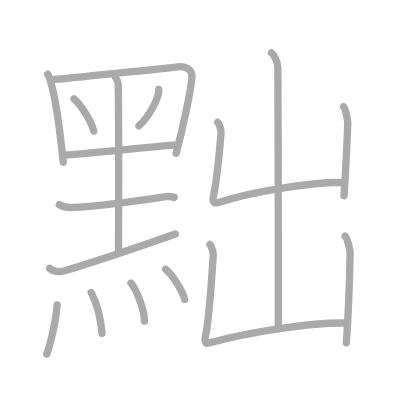
t = 0.00 s
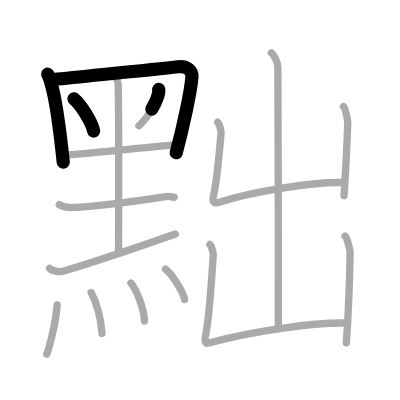
t = 3.50 s
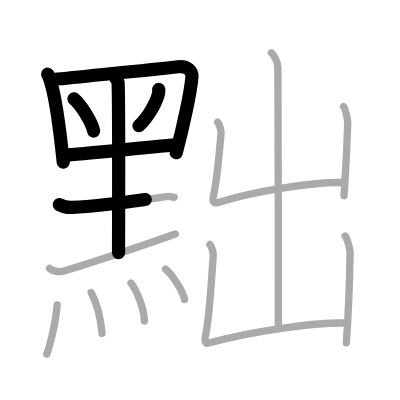
t = 6.75 s
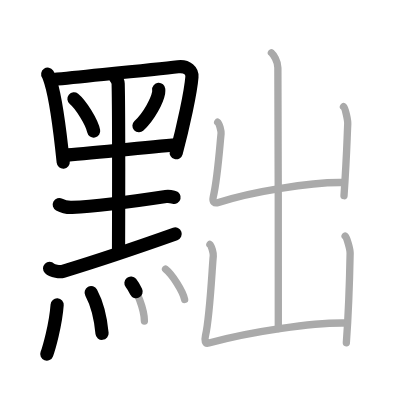
t = 10.25 s
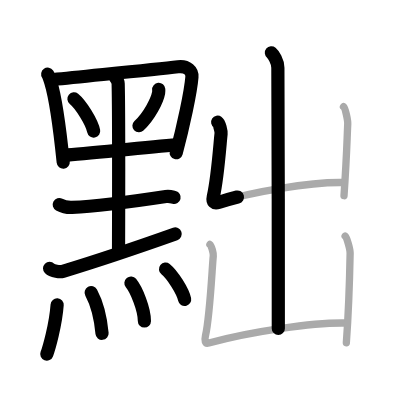
t = 13.50 s
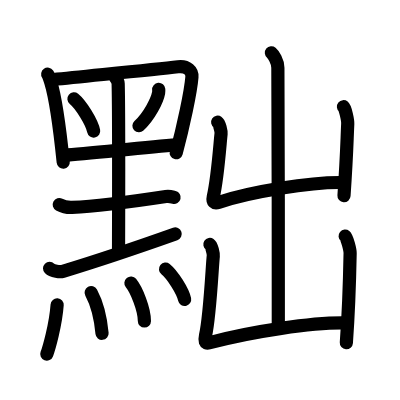
t = 17.00 s

The animated SVG that drew these frames (rendered in a browser with its animation timeline set to each time). Animation: 17 SMIL elements (animate=17); one cycle of 17.00 s.

<?xml version="1.0" standalone="no"?>
<!DOCTYPE svg PUBLIC "-//W3C//DTD SVG 1.1//EN"   "http://www.w3.org/Graphics/SVG/1.1/DTD/svg11.dtd">
<svg width="400px" height="400px"  version="1.1" xmlns="http://www.w3.org/2000/svg">
  <defs>
    <marker id="Triangle" viewBox="0 0 10 10" refX="0" refY="5" markerUnits="strokeWidth" markerWidth="3" style="stroke-opacity:0%;fill:#aaaaaa;" markerHeight="2" orient="auto">
      <path d="M 0 0 L 10 5 L 0 10 z" />
    </marker>
    
    <marker id="Arrow" viewBox="0 0 10 10" refX="5" refY="5" markerUnits="strokeWidth" markerWidth="1.8" style="stroke-opacity:0%;fill:#770000;" markerHeight="2" orient="auto">
      <path d="M 0 4 L 6 4 L 4 1 L 10 5 L 4 9 L 6 6 L 0 6 z" />
        <circle cx="5" cy="5" r="5" />
      </marker>
    
    <marker id="TriangleRed" viewBox="0 0 10 10" refX="0" refY="5" markerUnits="strokeWidth" markerWidth="3" style="stroke-opacity:0%;fill:#CC0000;" markerHeight="2" orient="auto">
      <path d="M 0 0 L 10 5 L 0 10 z" />
    </marker>
    
    <marker id="ArrowRed" viewBox="0 0 10 10" refX="5" refY="5" markerUnits="strokeWidth" markerWidth="1.8" style="stroke-opacity:0%;fill:#CC0000;" markerHeight="2" orient="auto">
      <path d="M 0 4 L 6 4 L 4 1 L 10 5 L 4 9 L 6 6 L 0 6 z" />
        <circle cx="5" cy="5" r="5" />
      </marker>
    
  </defs>
  
  <path style="fill:#ffffff; fill-opacity:100%; fill-rule:evenodd; stroke-width:0;" d="M 0 0 L 400px 0 L 400px 400px L 0 400px L 0 0" />

  <g transform="scale(3.6697247706422 3.6697247706422)">
<path style="fill:none; fill-opacity:0%; fill-rule:evenodd; stroke:#aaaaaa; stroke-opacity:100%; stroke-width: 1.5pt; stroke-linejoin:round; stroke-linecap:round;" d="M13 20.21c0.29 0.42 0.66 1.63 0.82 2.16c1.33 4.33 2.58 13.74 3.41 21.83"></path>
<path style="fill:none; fill-opacity:0%; fill-rule:evenodd; stroke:#aaaaaa; stroke-opacity:100%; stroke-width: 1.5pt; stroke-linejoin:round; stroke-linecap:round;" d="M14.62 21.67c9.44-0.99 26.85-2.64 33.9-3.47c2.59-0.31 3.9 1.21 3.78 2.78c-0.31 4-2.4 13.73-4.31 20.76"></path>
<path style="fill:none; fill-opacity:0%; fill-rule:evenodd; stroke:#aaaaaa; stroke-opacity:100%; stroke-width: 1.5pt; stroke-linejoin:round; stroke-linecap:round;" d="M20.15 26.94c1.9 1.55 4.9 6.37 5.37 8.78"></path>
<path style="fill:none; fill-opacity:0%; fill-rule:evenodd; stroke:#aaaaaa; stroke-opacity:100%; stroke-width: 1.5pt; stroke-linejoin:round; stroke-linecap:round;" d="M43.25 24.37c0.02 0.23 0.03 0.6-0.03 0.94c-0.37 1.98-2.48 6.32-5.37 8.98"></path>
<path style="fill:none; fill-opacity:0%; fill-rule:evenodd; stroke:#aaaaaa; stroke-opacity:100%; stroke-width: 1.5pt; stroke-linejoin:round; stroke-linecap:round;" d="M17.39 42.3c6.8-0.42 21.43-2.11 30.82-2.8"></path>
<path style="fill:none; fill-opacity:0%; fill-rule:evenodd; stroke:#aaaaaa; stroke-opacity:100%; stroke-width: 1.5pt; stroke-linejoin:round; stroke-linecap:round;" d="M31.41 21.05c0.52 0.63 0.77 1.01 0.79 1.78c0.24 8.9 0.1 42.88 0.1 46.01"></path>
<path style="fill:none; fill-opacity:0%; fill-rule:evenodd; stroke:#aaaaaa; stroke-opacity:100%; stroke-width: 1.5pt; stroke-linejoin:round; stroke-linecap:round;" d="M16.15 55.77c1.35 0.73 2.83 0.79 3.48 0.76c6.73-0.3 14.37-1.28 25.57-2.98c1.07-0.16 1.73 0.12 2.26 0.25"></path>
<path style="fill:none; fill-opacity:0%; fill-rule:evenodd; stroke:#aaaaaa; stroke-opacity:100%; stroke-width: 1.5pt; stroke-linejoin:round; stroke-linecap:round;" d="M13.51 73.12c0.81 0.82 2.85 1.05 3.63 0.82c10.79-3.28 19.29-6.17 30.62-10.19"></path>
<path style="fill:none; fill-opacity:0%; fill-rule:evenodd; stroke:#aaaaaa; stroke-opacity:100%; stroke-width: 1.5pt; stroke-linejoin:round; stroke-linecap:round;" d="M15.57 83.08c-0.4 5.55-2.3 12.03-2.82 13.41"></path>
<path style="fill:none; fill-opacity:0%; fill-rule:evenodd; stroke:#aaaaaa; stroke-opacity:100%; stroke-width: 1.5pt; stroke-linejoin:round; stroke-linecap:round;" d="M24.84 79.73c2.16 4.02 2.66 7.77 2.97 11.11"></path>
<path style="fill:none; fill-opacity:0%; fill-rule:evenodd; stroke:#aaaaaa; stroke-opacity:100%; stroke-width: 1.5pt; stroke-linejoin:round; stroke-linecap:round;" d="M35.68 77.13c1.5 1.83 3.67 7.13 3.67 10.36"></path>
<path style="fill:none; fill-opacity:0%; fill-rule:evenodd; stroke:#aaaaaa; stroke-opacity:100%; stroke-width: 1.5pt; stroke-linejoin:round; stroke-linecap:round;" d="M45.11 73.34c1.83 1.46 4.74 6 5.2 8.27"></path>
<path style="fill:none; fill-opacity:0%; fill-rule:evenodd; stroke:#aaaaaa; stroke-opacity:100%; stroke-width: 1.5pt; stroke-linejoin:round; stroke-linecap:round;" d="M73.96 14.38c0.53 0.43 1.76 2.37 1.76 4.05c0 0.86 0.23 65.76 0.12 71.09"></path>
<path style="fill:none; fill-opacity:0%; fill-rule:evenodd; stroke:#aaaaaa; stroke-opacity:100%; stroke-width: 1.5pt; stroke-linejoin:round; stroke-linecap:round;" d="M59.32 33.3c0.46 0.3 0.99 2.53 0.92 3.13c-0.3 2.68-0.89 11.78-2.13 17.24c-0.3 1.34 0.34 1.87 1.41 1.51c8.72-2.93 25.25-5.6 33.88-5.44"></path>
<path style="fill:none; fill-opacity:0%; fill-rule:evenodd; stroke:#aaaaaa; stroke-opacity:100%; stroke-width: 1.5pt; stroke-linejoin:round; stroke-linecap:round;" d="M93.6 29.08c0.53 0.43 1.2 3.77 1.16 4.64c-0.26 5.78-0.26 8.53-1.02 19.61"></path>
<path style="fill:none; fill-opacity:0%; fill-rule:evenodd; stroke:#aaaaaa; stroke-opacity:100%; stroke-width: 1.5pt; stroke-linejoin:round; stroke-linecap:round;" d="M57.2 66.62c0.46 0.3 0.99 2.53 0.92 3.13c-0.3 2.68-0.89 16.24-2.12 21.69c-0.3 1.34-0.17 2.31 0.91 2.02c11.85-3.21 28.55-5.6 37.18-5.44"></path>
<path style="fill:none; fill-opacity:0%; fill-rule:evenodd; stroke:#aaaaaa; stroke-opacity:100%; stroke-width: 1.5pt; stroke-linejoin:round; stroke-linecap:round;" d="M94.05 64.36c0.53 0.43 1.38 3.77 1.36 4.64C95.25 77.5 95 85 94.38 93.41"></path>

<path style="fill:none; fill-opacity:0%; fill-rule:evenodd; stroke:#000000; stroke-opacity:100%; stroke-width: 2.7pt; stroke-linejoin:round; stroke-linecap:round;" d="M13 20.21c0.29 0.42 0.66 1.63 0.82 2.16c1.33 4.33 2.58 13.74 3.41 21.83" pathLength="100" stroke-dashoffset="100" stroke-dasharray="100 105"><animate id="dashAnim1" attributeName="stroke-dashoffset" from="100" to="0" dur="1s" calcMode="linear" fill="freeze"/></path>
<path style="fill:none; fill-opacity:0%; fill-rule:evenodd; stroke:#000000; stroke-opacity:100%; stroke-width: 2.7pt; stroke-linejoin:round; stroke-linecap:round;" d="M14.62 21.67c9.44-0.99 26.85-2.64 33.9-3.47c2.59-0.31 3.9 1.21 3.78 2.78c-0.31 4-2.4 13.73-4.31 20.76" pathLength="100" stroke-dashoffset="100" stroke-dasharray="100 105"><animate id="dashAnim2" attributeName="stroke-dashoffset" from="100" to="0" dur="1s" calcMode="linear" begin="dashAnim1.end" fill="freeze"/></path>
<path style="fill:none; fill-opacity:0%; fill-rule:evenodd; stroke:#000000; stroke-opacity:100%; stroke-width: 2.7pt; stroke-linejoin:round; stroke-linecap:round;" d="M20.15 26.94c1.9 1.55 4.9 6.37 5.37 8.78" pathLength="100" stroke-dashoffset="100" stroke-dasharray="100 105"><animate id="dashAnim3" attributeName="stroke-dashoffset" from="100" to="0" dur="1s" calcMode="linear" begin="dashAnim2.end" fill="freeze"/></path>
<path style="fill:none; fill-opacity:0%; fill-rule:evenodd; stroke:#000000; stroke-opacity:100%; stroke-width: 2.7pt; stroke-linejoin:round; stroke-linecap:round;" d="M43.25 24.37c0.02 0.23 0.03 0.6-0.03 0.94c-0.37 1.98-2.48 6.32-5.37 8.98" pathLength="100" stroke-dashoffset="100" stroke-dasharray="100 105"><animate id="dashAnim4" attributeName="stroke-dashoffset" from="100" to="0" dur="1s" calcMode="linear" begin="dashAnim3.end" fill="freeze"/></path>
<path style="fill:none; fill-opacity:0%; fill-rule:evenodd; stroke:#000000; stroke-opacity:100%; stroke-width: 2.7pt; stroke-linejoin:round; stroke-linecap:round;" d="M17.39 42.3c6.8-0.42 21.43-2.11 30.82-2.8" pathLength="100" stroke-dashoffset="100" stroke-dasharray="100 105"><animate id="dashAnim5" attributeName="stroke-dashoffset" from="100" to="0" dur="1s" calcMode="linear" begin="dashAnim4.end" fill="freeze"/></path>
<path style="fill:none; fill-opacity:0%; fill-rule:evenodd; stroke:#000000; stroke-opacity:100%; stroke-width: 2.7pt; stroke-linejoin:round; stroke-linecap:round;" d="M31.41 21.05c0.52 0.63 0.77 1.01 0.79 1.78c0.24 8.9 0.1 42.88 0.1 46.01" pathLength="100" stroke-dashoffset="100" stroke-dasharray="100 105"><animate id="dashAnim6" attributeName="stroke-dashoffset" from="100" to="0" dur="1s" calcMode="linear" begin="dashAnim5.end" fill="freeze"/></path>
<path style="fill:none; fill-opacity:0%; fill-rule:evenodd; stroke:#000000; stroke-opacity:100%; stroke-width: 2.7pt; stroke-linejoin:round; stroke-linecap:round;" d="M16.15 55.77c1.35 0.73 2.83 0.79 3.48 0.76c6.73-0.3 14.37-1.28 25.57-2.98c1.07-0.16 1.73 0.12 2.26 0.25" pathLength="100" stroke-dashoffset="100" stroke-dasharray="100 105"><animate id="dashAnim7" attributeName="stroke-dashoffset" from="100" to="0" dur="1s" calcMode="linear" begin="dashAnim6.end" fill="freeze"/></path>
<path style="fill:none; fill-opacity:0%; fill-rule:evenodd; stroke:#000000; stroke-opacity:100%; stroke-width: 2.7pt; stroke-linejoin:round; stroke-linecap:round;" d="M13.51 73.12c0.81 0.82 2.85 1.05 3.63 0.82c10.79-3.28 19.29-6.17 30.62-10.19" pathLength="100" stroke-dashoffset="100" stroke-dasharray="100 105"><animate id="dashAnim8" attributeName="stroke-dashoffset" from="100" to="0" dur="1s" calcMode="linear" begin="dashAnim7.end" fill="freeze"/></path>
<path style="fill:none; fill-opacity:0%; fill-rule:evenodd; stroke:#000000; stroke-opacity:100%; stroke-width: 2.7pt; stroke-linejoin:round; stroke-linecap:round;" d="M15.57 83.08c-0.4 5.55-2.3 12.03-2.82 13.41" pathLength="100" stroke-dashoffset="100" stroke-dasharray="100 105"><animate id="dashAnim9" attributeName="stroke-dashoffset" from="100" to="0" dur="1s" calcMode="linear" begin="dashAnim8.end" fill="freeze"/></path>
<path style="fill:none; fill-opacity:0%; fill-rule:evenodd; stroke:#000000; stroke-opacity:100%; stroke-width: 2.7pt; stroke-linejoin:round; stroke-linecap:round;" d="M24.84 79.73c2.16 4.02 2.66 7.77 2.97 11.11" pathLength="100" stroke-dashoffset="100" stroke-dasharray="100 105"><animate id="dashAnim10" attributeName="stroke-dashoffset" from="100" to="0" dur="1s" calcMode="linear" begin="dashAnim9.end" fill="freeze"/></path>
<path style="fill:none; fill-opacity:0%; fill-rule:evenodd; stroke:#000000; stroke-opacity:100%; stroke-width: 2.7pt; stroke-linejoin:round; stroke-linecap:round;" d="M35.68 77.13c1.5 1.83 3.67 7.13 3.67 10.36" pathLength="100" stroke-dashoffset="100" stroke-dasharray="100 105"><animate id="dashAnim11" attributeName="stroke-dashoffset" from="100" to="0" dur="1s" calcMode="linear" begin="dashAnim10.end" fill="freeze"/></path>
<path style="fill:none; fill-opacity:0%; fill-rule:evenodd; stroke:#000000; stroke-opacity:100%; stroke-width: 2.7pt; stroke-linejoin:round; stroke-linecap:round;" d="M45.11 73.34c1.83 1.46 4.74 6 5.2 8.27" pathLength="100" stroke-dashoffset="100" stroke-dasharray="100 105"><animate id="dashAnim12" attributeName="stroke-dashoffset" from="100" to="0" dur="1s" calcMode="linear" begin="dashAnim11.end" fill="freeze"/></path>
<path style="fill:none; fill-opacity:0%; fill-rule:evenodd; stroke:#000000; stroke-opacity:100%; stroke-width: 2.7pt; stroke-linejoin:round; stroke-linecap:round;" d="M73.96 14.38c0.53 0.43 1.76 2.37 1.76 4.05c0 0.86 0.23 65.76 0.12 71.09" pathLength="100" stroke-dashoffset="100" stroke-dasharray="100 105"><animate id="dashAnim13" attributeName="stroke-dashoffset" from="100" to="0" dur="1s" calcMode="linear" begin="dashAnim12.end" fill="freeze"/></path>
<path style="fill:none; fill-opacity:0%; fill-rule:evenodd; stroke:#000000; stroke-opacity:100%; stroke-width: 2.7pt; stroke-linejoin:round; stroke-linecap:round;" d="M59.32 33.3c0.46 0.3 0.99 2.53 0.92 3.13c-0.3 2.68-0.89 11.78-2.13 17.24c-0.3 1.34 0.34 1.87 1.41 1.51c8.72-2.93 25.25-5.6 33.88-5.44" pathLength="100" stroke-dashoffset="100" stroke-dasharray="100 105"><animate id="dashAnim14" attributeName="stroke-dashoffset" from="100" to="0" dur="1s" calcMode="linear" begin="dashAnim13.end" fill="freeze"/></path>
<path style="fill:none; fill-opacity:0%; fill-rule:evenodd; stroke:#000000; stroke-opacity:100%; stroke-width: 2.7pt; stroke-linejoin:round; stroke-linecap:round;" d="M93.6 29.08c0.53 0.43 1.2 3.77 1.16 4.64c-0.26 5.78-0.26 8.53-1.02 19.61" pathLength="100" stroke-dashoffset="100" stroke-dasharray="100 105"><animate id="dashAnim15" attributeName="stroke-dashoffset" from="100" to="0" dur="1s" calcMode="linear" begin="dashAnim14.end" fill="freeze"/></path>
<path style="fill:none; fill-opacity:0%; fill-rule:evenodd; stroke:#000000; stroke-opacity:100%; stroke-width: 2.7pt; stroke-linejoin:round; stroke-linecap:round;" d="M57.2 66.62c0.46 0.3 0.99 2.53 0.92 3.13c-0.3 2.68-0.89 16.24-2.12 21.69c-0.3 1.34-0.17 2.31 0.91 2.02c11.85-3.21 28.55-5.6 37.18-5.44" pathLength="100" stroke-dashoffset="100" stroke-dasharray="100 105"><animate id="dashAnim16" attributeName="stroke-dashoffset" from="100" to="0" dur="1s" calcMode="linear" begin="dashAnim15.end" fill="freeze"/></path>
<path style="fill:none; fill-opacity:0%; fill-rule:evenodd; stroke:#000000; stroke-opacity:100%; stroke-width: 2.7pt; stroke-linejoin:round; stroke-linecap:round;" d="M94.05 64.36c0.53 0.43 1.38 3.77 1.36 4.64C95.25 77.5 95 85 94.38 93.41" pathLength="100" stroke-dashoffset="100" stroke-dasharray="100 105"><animate id="dashAnim17" attributeName="stroke-dashoffset" from="100" to="0" dur="1s" calcMode="linear" begin="dashAnim16.end" fill="freeze"/></path>

</g>

</svg>  
          
